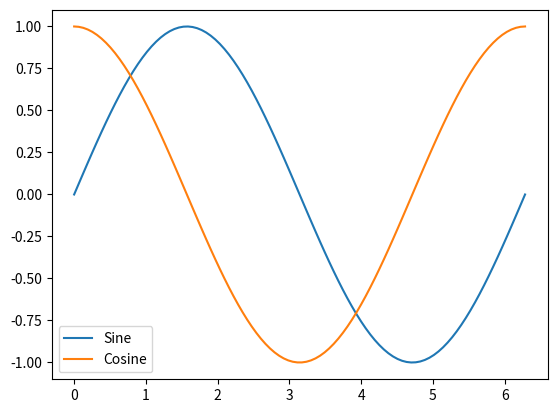

Recreate this plot in Python.
import numpy as np
import matplotlib.pyplot as plt
import matplotlib.animation as animation

fig, ax = plt.subplots()

# Set the x-axis range and the number of points to generate
x_range = 2 * np.pi
num_points = 100

# Generate the x and y values for the sine wave
x_values = np.linspace(0, x_range, num_points)
y_sin = np.sin(x_values)

# Generate the x and y values for the cosine wave
y_cos = np.cos(x_values)

# Create line objects to plot the sine and cosine waves
line_sin, = ax.plot(x_values, y_sin, label='Sine')
line_cos, = ax.plot(x_values, y_cos, label='Cosine')

# Add a legend to the plot
ax.legend()

# Define the update function to animate the sine and cosine waves
def update(frame):
    # Generate new y values for the sine and cosine waves based on the current frame
    new_y_sin = np.sin(x_values + frame * 0.1)
    new_y_cos = np.cos(x_values + frame * 0.1)
    
    # Update the line objects with the new y values
    line_sin.set_ydata(new_y_sin)
    line_cos.set_ydata(new_y_cos)
    
    # Return the line objects for the animation to use
    return [line_sin, line_cos]

# Set the animation interval and start the animation
ani = animation.FuncAnimation(fig, update, frames=1000, interval=10)

# Display the plot
plt.show()
